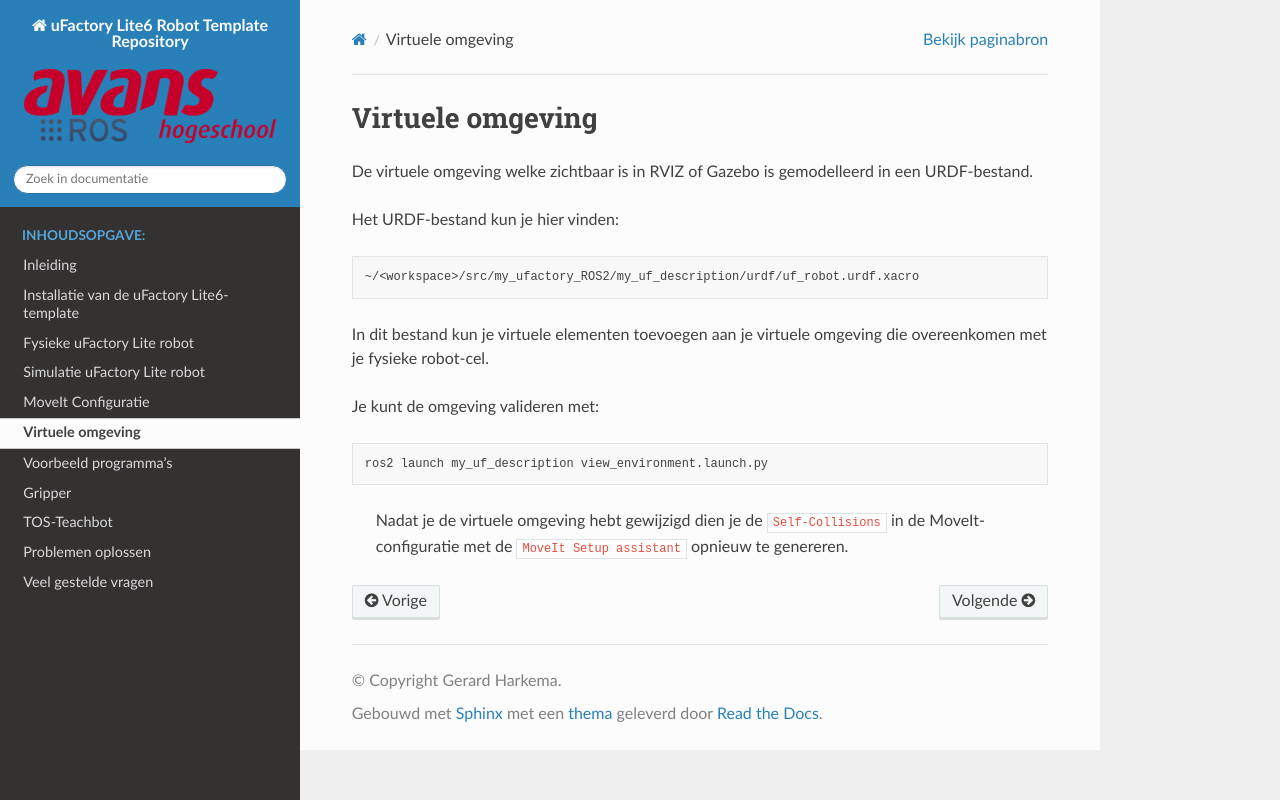

repository: AvansMechatronica/my_lite6_ROS2 · page: documentation/virtual_environment.html · generator: sphinx

# Virtuele omgeving

De virtuele omgeving welke zichtbaar is in RVIZ of Gazebo is gemodelleerd in een URDF-bestand.

Het URDF-bestand kun je hier vinden:

```bash
~/<workspace>/src/my_ufactory_ROS2/my_uf_description/urdf/uf_robot.urdf.xacro
```

In dit bestand kun je virtuele elementen toevoegen aan je virtuele omgeving die overeenkomen met je fysieke robot-cel.

Je kunt de omgeving valideren met:
```bash
ros2 launch my_uf_description view_environment.launch.py
```

>Nadat je de virtuele omgeving hebt gewijzigd dien je de `Self-Collisions` in de MoveIt-configuratie met de `MoveIt Setup assistant` opnieuw te genereren.
